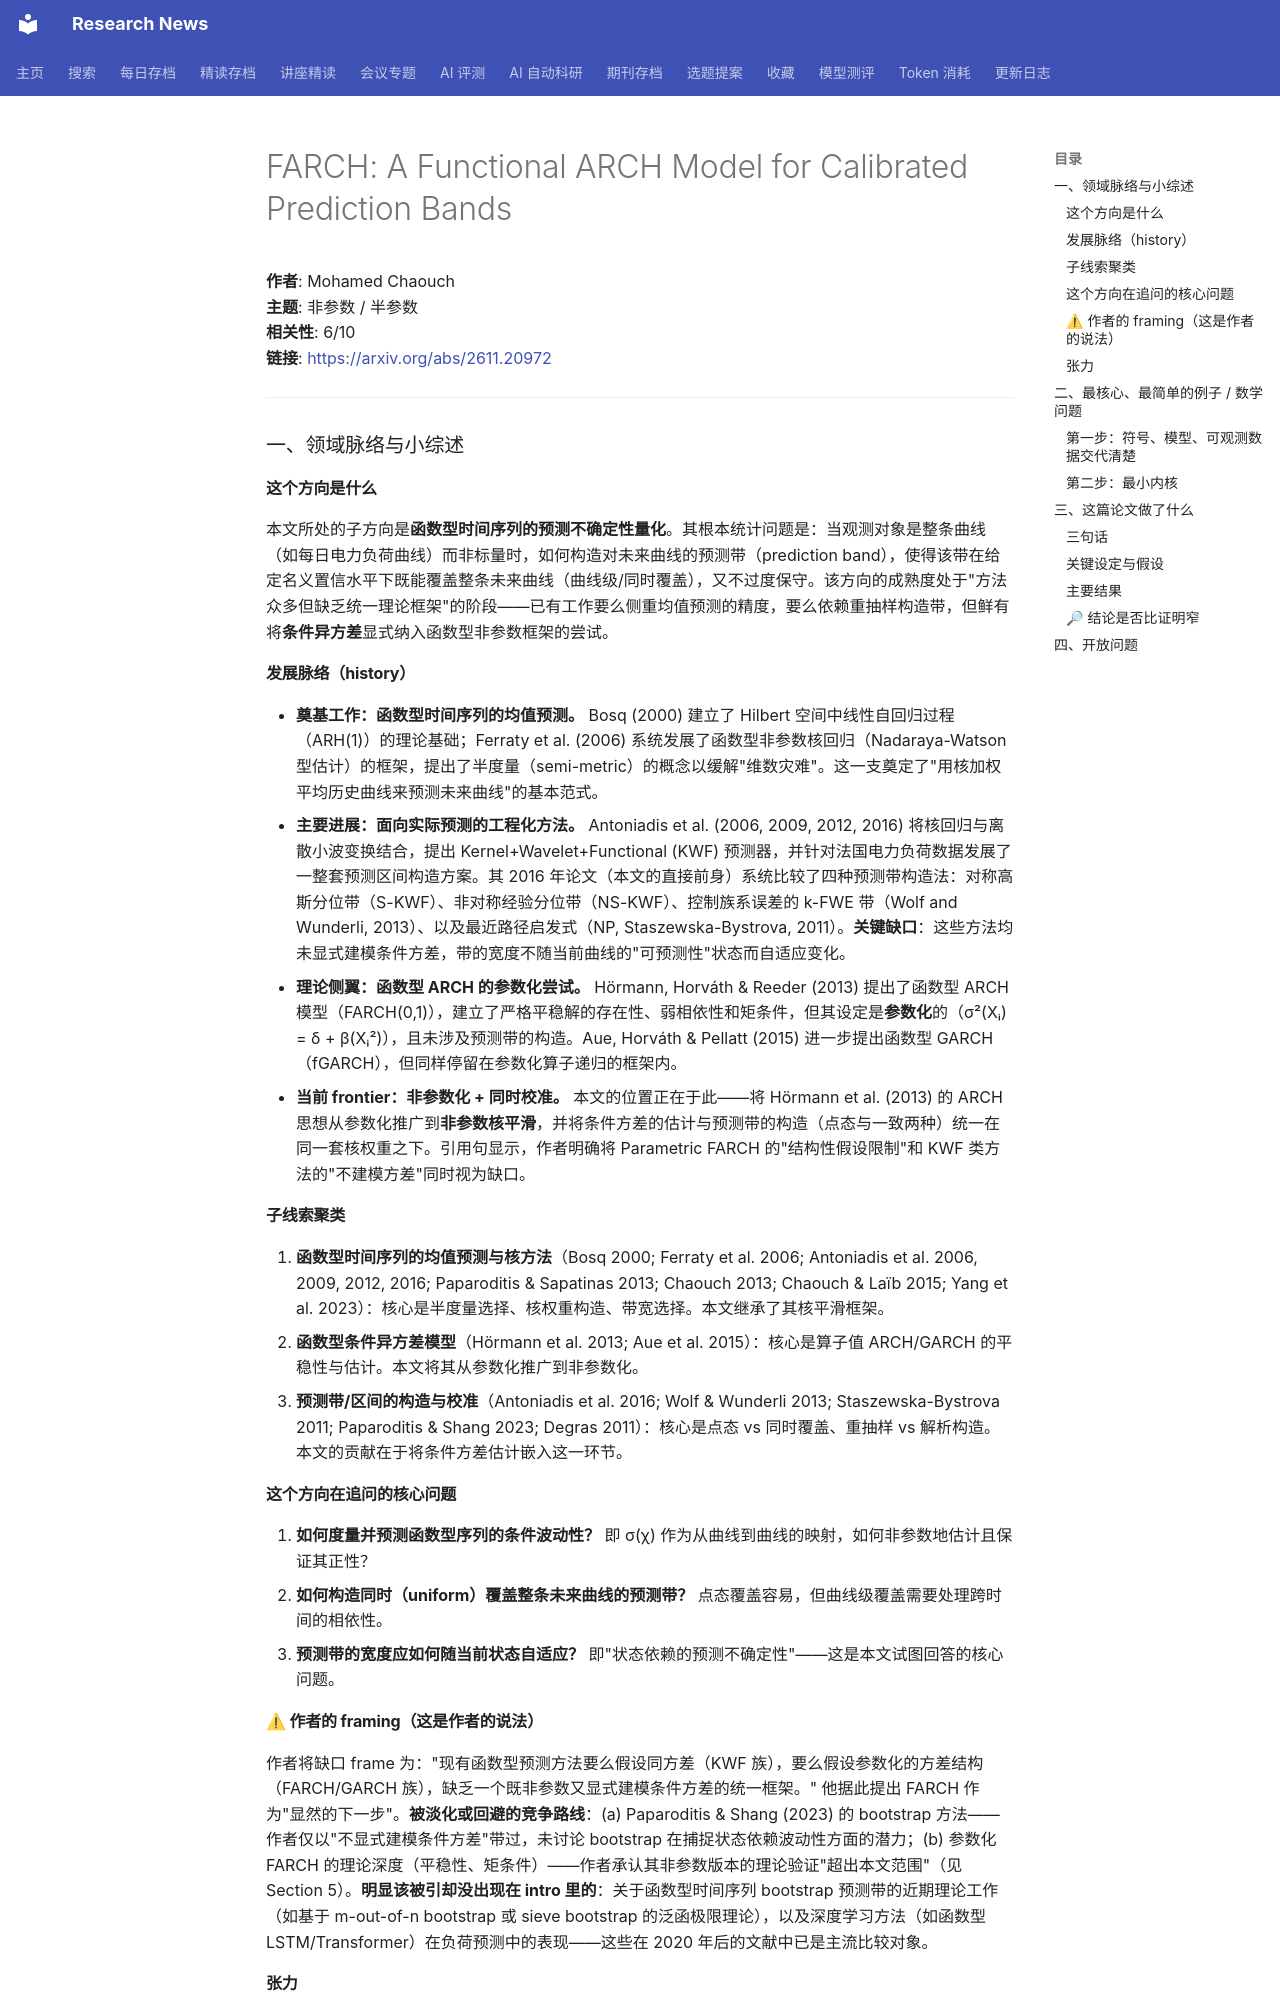

repository: cxy0714/research-news · page: deep_reads/2026-11-18-2611.20972/index.html · generator: mkdocs

# FARCH: A Functional ARCH Model for Calibrated Prediction Bands

**作者**: Mohamed Chaouch  
**主题**: 非参数 / 半参数  
**相关性**: 6/10  
**链接**: <https://arxiv.org/abs/2611.20972>

---

### 一、领域脉络与小综述

#### 这个方向是什么

本文所处的子方向是**函数型时间序列的预测不确定性量化**。其根本统计问题是：当观测对象是整条曲线（如每日电力负荷曲线）而非标量时，如何构造对未来曲线的预测带（prediction band），使得该带在给定名义置信水平下既能覆盖整条未来曲线（曲线级/同时覆盖），又不过度保守。该方向的成熟度处于"方法众多但缺乏统一理论框架"的阶段——已有工作要么侧重均值预测的精度，要么依赖重抽样构造带，但鲜有将**条件异方差**显式纳入函数型非参数框架的尝试。

#### 发展脉络（history）

- **奠基工作：函数型时间序列的均值预测。** Bosq (2000) 建立了 Hilbert 空间中线性自回归过程（ARH(1)）的理论基础；Ferraty et al. (2006) 系统发展了函数型非参数核回归（Nadaraya-Watson 型估计）的框架，提出了半度量（semi-metric）的概念以缓解"维数灾难"。这一支奠定了"用核加权平均历史曲线来预测未来曲线"的基本范式。
- **主要进展：面向实际预测的工程化方法。** Antoniadis et al. (2006, 2009, 2012, 2016) 将核回归与离散小波变换结合，提出 Kernel+Wavelet+Functional (KWF) 预测器，并针对法国电力负荷数据发展了一整套预测区间构造方案。其 2016 年论文（本文的直接前身）系统比较了四种预测带构造法：对称高斯分位带（S-KWF）、非对称经验分位带（NS-KWF）、控制族系误差的 k-FWE 带（Wolf and Wunderli, 2013）、以及最近路径启发式（NP, Staszewska-Bystrova, 2011）。**关键缺口**：这些方法均未显式建模条件方差，带的宽度不随当前曲线的"可预测性"状态而自适应变化。
- **理论侧翼：函数型 ARCH 的参数化尝试。** Hörmann, Horváth & Reeder (2013) 提出了函数型 ARCH 模型（FARCH(0,1)），建立了严格平稳解的存在性、弱相依性和矩条件，但其设定是**参数化**的（σ²(Xᵢ) = δ + β(Xᵢ²)），且未涉及预测带的构造。Aue, Horváth & Pellatt (2015) 进一步提出函数型 GARCH（fGARCH），但同样停留在参数化算子递归的框架内。
- **当前 frontier：非参数化 + 同时校准。** 本文的位置正在于此——将 Hörmann et al. (2013) 的 ARCH 思想从参数化推广到**非参数核平滑**，并将条件方差的估计与预测带的构造（点态与一致两种）统一在同一套核权重之下。引用句显示，作者明确将 Parametric FARCH 的"结构性假设限制"和 KWF 类方法的"不建模方差"同时视为缺口。

#### 子线索聚类

1. **函数型时间序列的均值预测与核方法**（Bosq 2000; Ferraty et al. 2006; Antoniadis et al. 2006, 2009, 2012, 2016; Paparoditis & Sapatinas 2013; Chaouch 2013; Chaouch & Laïb 2015; Yang et al. 2023）：核心是半度量选择、核权重构造、带宽选择。本文继承了其核平滑框架。
2. **函数型条件异方差模型**（Hörmann et al. 2013; Aue et al. 2015）：核心是算子值 ARCH/GARCH 的平稳性与估计。本文将其从参数化推广到非参数化。
3. **预测带/区间的构造与校准**（Antoniadis et al. 2016; Wolf & Wunderli 2013; Staszewska-Bystrova 2011; Paparoditis & Shang 2023; Degras 2011）：核心是点态 vs 同时覆盖、重抽样 vs 解析构造。本文的贡献在于将条件方差估计嵌入这一环节。

#### 这个方向在追问的核心问题

1. **如何度量并预测函数型序列的条件波动性？** 即 σ(χ) 作为从曲线到曲线的映射，如何非参数地估计且保证其正性？
2. **如何构造同时（uniform）覆盖整条未来曲线的预测带？** 点态覆盖容易，但曲线级覆盖需要处理跨时间的相依性。
3. **预测带的宽度应如何随当前状态自适应？** 即"状态依赖的预测不确定性"——这是本文试图回答的核心问题。

#### ⚠ 作者的 framing（这是作者的说法）

作者将缺口 frame 为："现有函数型预测方法要么假设同方差（KWF 族），要么假设参数化的方差结构（FARCH/GARCH 族），缺乏一个既非参数又显式建模条件方差的统一框架。" 他据此提出 FARCH 作为"显然的下一步"。**被淡化或回避的竞争路线**：(a) Paparoditis & Shang (2023) 的 bootstrap 方法——作者仅以"不显式建模条件方差"带过，未讨论 bootstrap 在捕捉状态依赖波动性方面的潜力；(b) 参数化 FARCH 的理论深度（平稳性、矩条件）——作者承认其非参数版本的理论验证"超出本文范围"（见 Section 5）。**明显该被引却没出现在 intro 里的**：关于函数型时间序列 bootstrap 预测带的近期理论工作（如基于 m-out-of-n bootstrap 或 sieve bootstrap 的泛函极限理论），以及深度学习方法（如函数型 LSTM/Transformer）在负荷预测中的表现——这些在 2020 年后的文献中已是主流比较对象。
